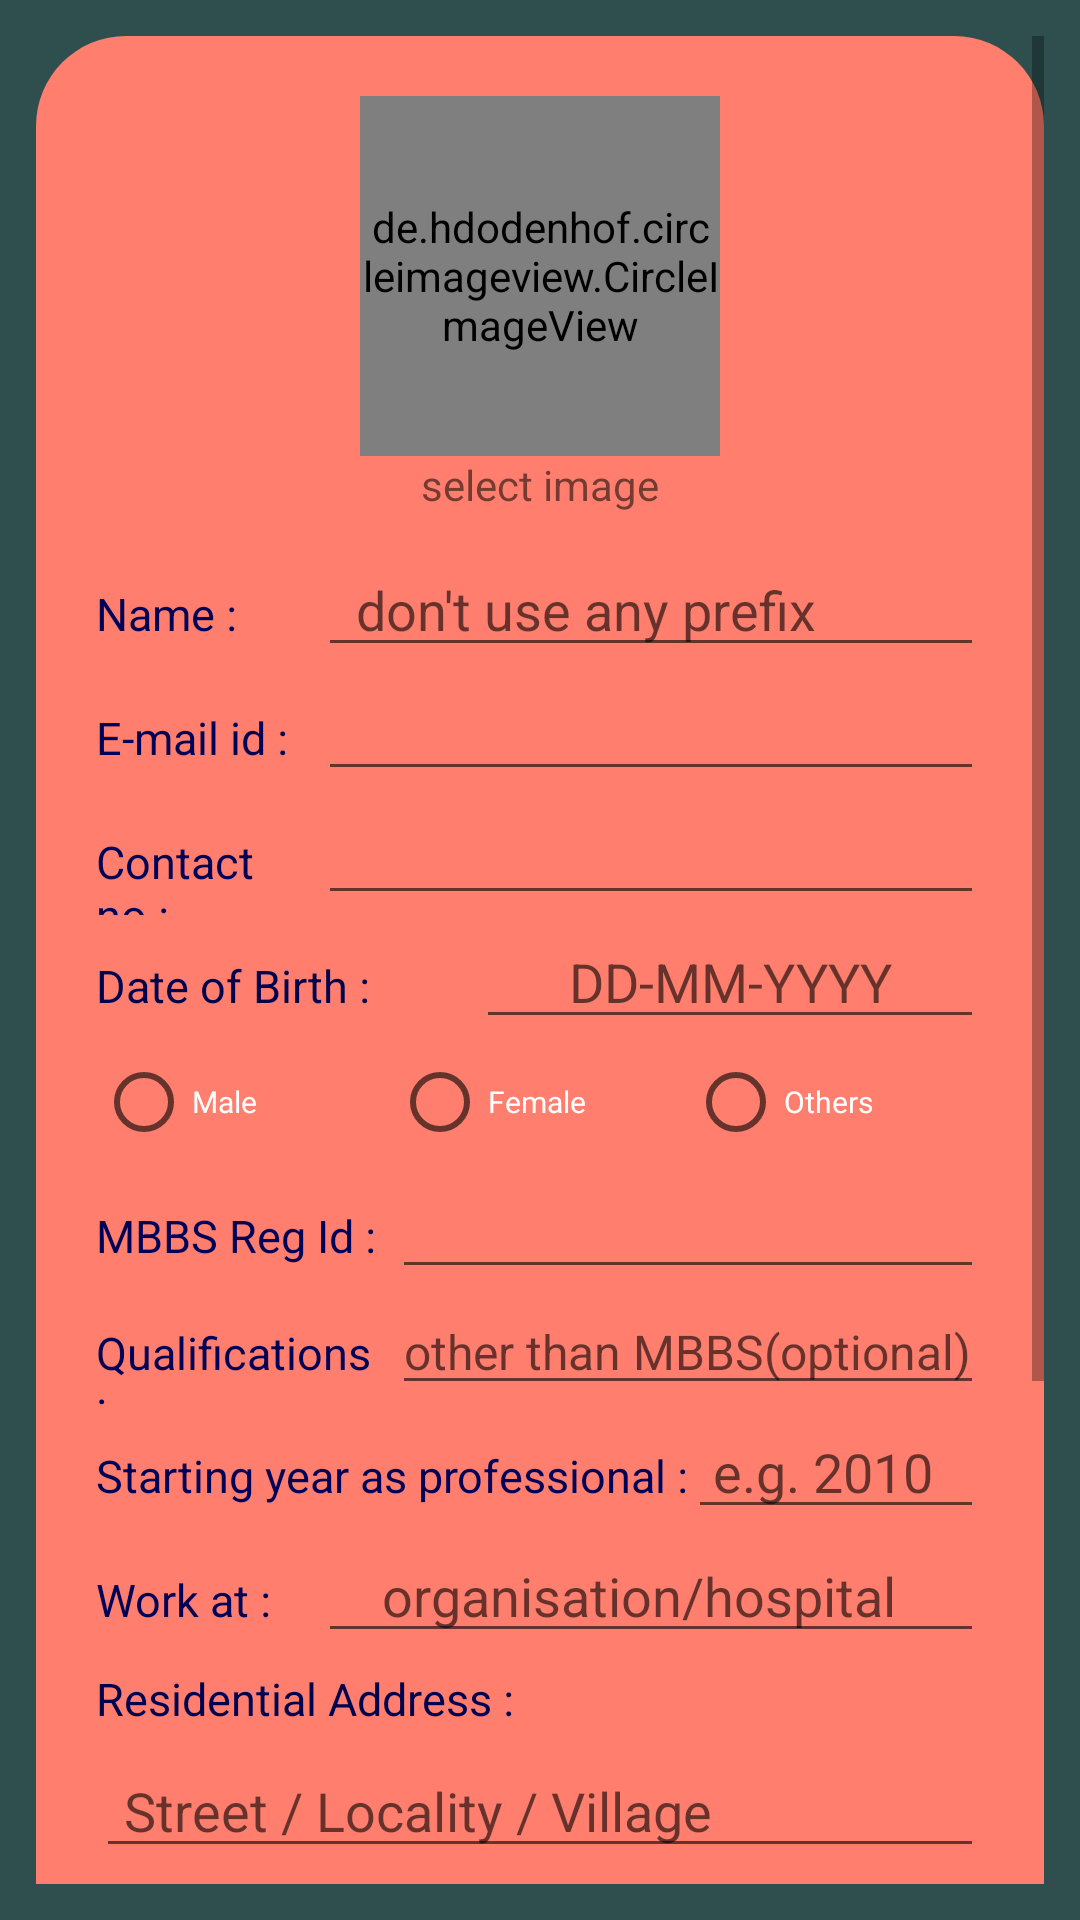

Write the Android layout XML for this screen, with the resource values it uses.
<!-- AndroidManifest.xml: application theme AppTheme -->
<!-- res/layout/activity_doctors_registration.xml -->
<?xml version="1.0" encoding="utf-8"?>
<androidx.constraintlayout.widget.ConstraintLayout xmlns:android="http://schemas.android.com/apk/res/android"
    xmlns:tools="http://schemas.android.com/tools"
    android:layout_width="match_parent"
    android:layout_height="match_parent"
    xmlns:app="http://schemas.android.com/apk/res-auto"
    tools:context=".DoctorsRegistrationActivity">

    <ScrollView
        android:layout_width="match_parent"
        android:layout_height="match_parent"
        android:background="#2f4f4f"
        android:padding="12dp"
        android:orientation="vertical">
        <LinearLayout
            android:layout_width="match_parent"
            android:layout_height="wrap_content"
            android:orientation="vertical"
            android:background="@drawable/layout_draw"
            android:padding="20dp">
            <RelativeLayout
                android:layout_width="match_parent"
                android:layout_marginBottom="10dp"
                android:layout_height="wrap_content">
                <de.hdodenhof.circleimageview.CircleImageView
                    android:layout_width="120dp"
                    android:layout_height="120dp"
                    app:civ_border_color="#5A5A5A"
                    android:id="@+id/doc_reg_img"
                    android:src="@drawable/profile_512"
                    android:layout_centerHorizontal="true"/>
                <TextView
                    android:layout_width="wrap_content"
                    android:layout_height="wrap_content"
                    android:layout_centerHorizontal="true"
                    android:layout_below="@+id/doc_reg_img"
                    android:text="select image"/>
            </RelativeLayout>
            <LinearLayout
                android:layout_width="match_parent"
                android:layout_height="wrap_content"
                android:orientation="horizontal">
                <TextView
                    android:layout_width="match_parent"
                    android:layout_height="wrap_content"
                    android:textColor="#000058"
                    android:textSize="15sp"
                    android:text="Name :"
                    android:layout_weight="3"/>
                <EditText
                    android:layout_width="match_parent"
                    android:layout_weight="1"
                    android:layout_height="wrap_content"
                    android:inputType="text"
                    android:hint="  don't use any prefix"
                    android:id="@+id/doc_reg_name"/>
            </LinearLayout>

            <LinearLayout
                android:layout_width="match_parent"
                android:layout_height="wrap_content"
                android:orientation="horizontal">
                <TextView
                    android:layout_width="match_parent"
                    android:layout_height="wrap_content"
                    android:textColor="#000058"
                    android:textSize="15sp"
                    android:text="E-mail id :"
                    android:layout_weight="3"/>
                <EditText
                    android:layout_width="match_parent"
                    android:layout_height="wrap_content"
                    android:layout_weight="1"
                    android:inputType="textEmailAddress"
                    android:id="@+id/doc_reg_email_id"/>
            </LinearLayout>

            <LinearLayout
                android:layout_width="match_parent"
                android:layout_height="wrap_content"
                android:orientation="horizontal">
                <TextView
                    android:layout_width="match_parent"
                    android:layout_height="wrap_content"
                    android:textColor="#000058"
                    android:textSize="15sp"
                    android:text="Contact no :"
                    android:layout_weight="3"/>
                <EditText
                    android:layout_width="match_parent"
                    android:layout_height="wrap_content"
                    android:layout_weight="1"
                    android:inputType="number"
                    android:id="@+id/doc_reg_mob_no"/>
            </LinearLayout>

            <LinearLayout android:layout_height="wrap_content" android:layout_width="match_parent" android:orientation="horizontal">

                <TextView android:layout_height="wrap_content" android:layout_width="380dp" android:textColor="@color/text_col" android:textSize="15sp" android:text="Date of Birth :" android:layout_weight="2"/>

                <EditText android:layout_height="wrap_content" android:layout_width="match_parent"  android:layout_weight="1" android:id="@+id/doc_reg_dob" android:layout_marginBottom="5dp" android:inputType="text" android:gravity="center_horizontal" android:hint="DD-MM-YYYY" android:textAlignment="center"/>

            </LinearLayout>

            <RadioGroup android:layout_height="wrap_content" android:layout_width="match_parent" android:orientation="horizontal" android:id="@+id/doc_reg_sex_rad_grp" android:layout_marginBottom="5dp">

                <RadioButton android:layout_height="wrap_content" android:layout_width="match_parent" android:textColor="@color/radio_b" android:textSize="10sp" android:text="Male" android:layout_weight="1" android:id="@+id/doc_reg_male"/>

                <RadioButton android:layout_height="wrap_content" android:layout_width="match_parent" android:textColor="@color/radio_b" android:textSize="10sp" android:text="Female" android:layout_weight="1" android:id="@+id/doc_reg_female"/>

                <RadioButton android:layout_height="wrap_content" android:layout_width="match_parent" android:textColor="@color/radio_b" android:textSize="10sp" android:text="Others" android:layout_weight="1" android:id="@+id/doc_reg_others"/>

            </RadioGroup>

            <LinearLayout
                android:layout_width="match_parent"
                android:layout_height="wrap_content"
                android:orientation="horizontal">
                <TextView
                    android:layout_width="match_parent"
                    android:layout_height="wrap_content"
                    android:textColor="#000058"
                    android:textSize="15sp"
                    android:text="MBBS Reg Id :"
                    android:layout_weight="2"/>
                <EditText
                    android:layout_weight="1"
                    android:layout_width="match_parent"
                    android:layout_height="wrap_content"
                    android:inputType="text"
                    android:id="@+id/doc_reg_mbbs_id"/>
            </LinearLayout>

            <LinearLayout
                android:layout_width="match_parent"
                android:layout_height="wrap_content"
                android:orientation="horizontal">
                <TextView
                    android:layout_width="match_parent"
                    android:layout_height="wrap_content"
                    android:textColor="#000058"
                    android:textSize="15sp"
                    android:text="Qualifications :"
                    android:layout_weight="2"/>
                <EditText
                    android:layout_width="match_parent"
                    android:layout_weight="1"
                    android:textSize="16sp"
                    android:layout_height="wrap_content"
                    android:hint="other than MBBS(optional)"
                    android:inputType="text"
                    android:id="@+id/doc_reg_degree"/>
            </LinearLayout>


            <LinearLayout
                android:layout_width="match_parent"
                android:layout_height="wrap_content"
                android:orientation="horizontal">
                <TextView
                    android:layout_width="match_parent"
                    android:layout_height="wrap_content"
                    android:textColor="#000058"
                    android:textSize="15sp"
                    android:text="Starting year as professional :"
                    android:layout_weight="1"/>
                <EditText
                    android:layout_weight="2"
                    android:layout_width="match_parent"
                    android:layout_height="wrap_content"
                    android:inputType="text"
                    android:hint=" e.g. 2010"
                    android:id="@+id/doc_reg_starting_year"/>
            </LinearLayout>

            <LinearLayout
                android:layout_width="match_parent"
                android:layout_height="wrap_content"
                android:orientation="horizontal">
                <TextView
                    android:layout_width="match_parent"
                    android:layout_height="wrap_content"
                    android:textColor="#000058"
                    android:textSize="15sp"
                    android:text="Work at :"
                    android:layout_weight="3"/>
                <EditText
                    android:layout_width="match_parent"
                    android:layout_weight="1"
                    android:layout_height="wrap_content"
                    android:hint="    organisation/hospital"
                    android:inputType="text"
                    android:id="@+id/doc_reg_hospital"/>
            </LinearLayout>


        <TextView android:layout_height="wrap_content" android:layout_width="match_parent" android:textColor="@color/text_col" android:textSize="15sp" android:text="Residential Address :" android:layout_weight="2" android:paddingVertical="5dp"/>

        <EditText android:layout_height="wrap_content" android:layout_width="match_parent"  android:id="@+id/doc_reg_locality" android:layout_marginBottom="5dp" android:inputType="text" android:hint=" Street / Locality / Village " android:paddingHorizontal="5dp"/>


        -<LinearLayout android:layout_height="wrap_content" android:layout_width="match_parent" android:orientation="horizontal">

        <EditText android:layout_height="wrap_content" android:layout_width="match_parent"  android:layout_weight="1" android:id="@+id/doc_reg_city" android:layout_marginBottom="5dp" android:inputType="text" android:hint="City" android:paddingHorizontal="5dp"/>

        <EditText android:layout_height="wrap_content" android:layout_width="match_parent"  android:layout_weight="1" android:id="@+id/doc_reg_pin_code" android:layout_marginBottom="5dp" android:inputType="number" android:hint="PIN CODE" android:paddingHorizontal="5dp"/>

    </LinearLayout>
            <EditText
                android:layout_width="match_parent"
                android:layout_height="wrap_content"
                android:hint="Password"
                android:inputType="textPassword"
                android:id="@+id/doc_reg_password"/>

            <TextView android:layout_height="wrap_content" android:layout_width="match_parent" android:textColor="@color/colorAccent" android:textSize="12sp" android:text="Tip: Keep your details updated in edit profile section" android:gravity="center_horizontal" android:textAlignment="center" android:layout_marginVertical="20dp"/>

            <Button
                android:layout_width="match_parent"
                android:layout_height="wrap_content"
                android:background="@drawable/button_rad"
                android:text="Register"
                android:layout_marginHorizontal="60dp"
                android:padding="5dp"
                android:layout_marginVertical="20dp"
                android:textColor="@color/colorPrimaryDark"
                android:textAllCaps="false"
                android:id="@+id/doc_reg_button"/>

        </LinearLayout>
    </ScrollView>

</androidx.constraintlayout.widget.ConstraintLayout>
<!-- resources referenced by this layout -->
<resources>
  <color name="colorAccent">#4AE850</color>
  <color name="colorPrimaryDark">#BA3526</color>
  <color name="radio_b">#FFFFFF</color>
  <color name="text_col">#000050</color>
  <!-- drawable layout_draw (drawable-v24) -->
  <?xml version="1.0" encoding="utf-8"?>
  <shape xmlns:android="http://schemas.android.com/apk/res/android" android:shape="rectangle">
  
      <solid android:color="#FF7E6D"/>
      <corners android:radius="30dp"/>
  </shape>
  <style name="AppTheme" parent="Theme.AppCompat.Light.DarkActionBar">
          
          <item name="colorPrimary">@color/colorPrimary</item>
          <item name="colorPrimaryDark">@color/colorPrimaryDark</item>
          <item name="colorAccent">@color/colorAccent</item>
      </style>
  <color name="colorPrimary">#EF5C4A</color>
</resources>
